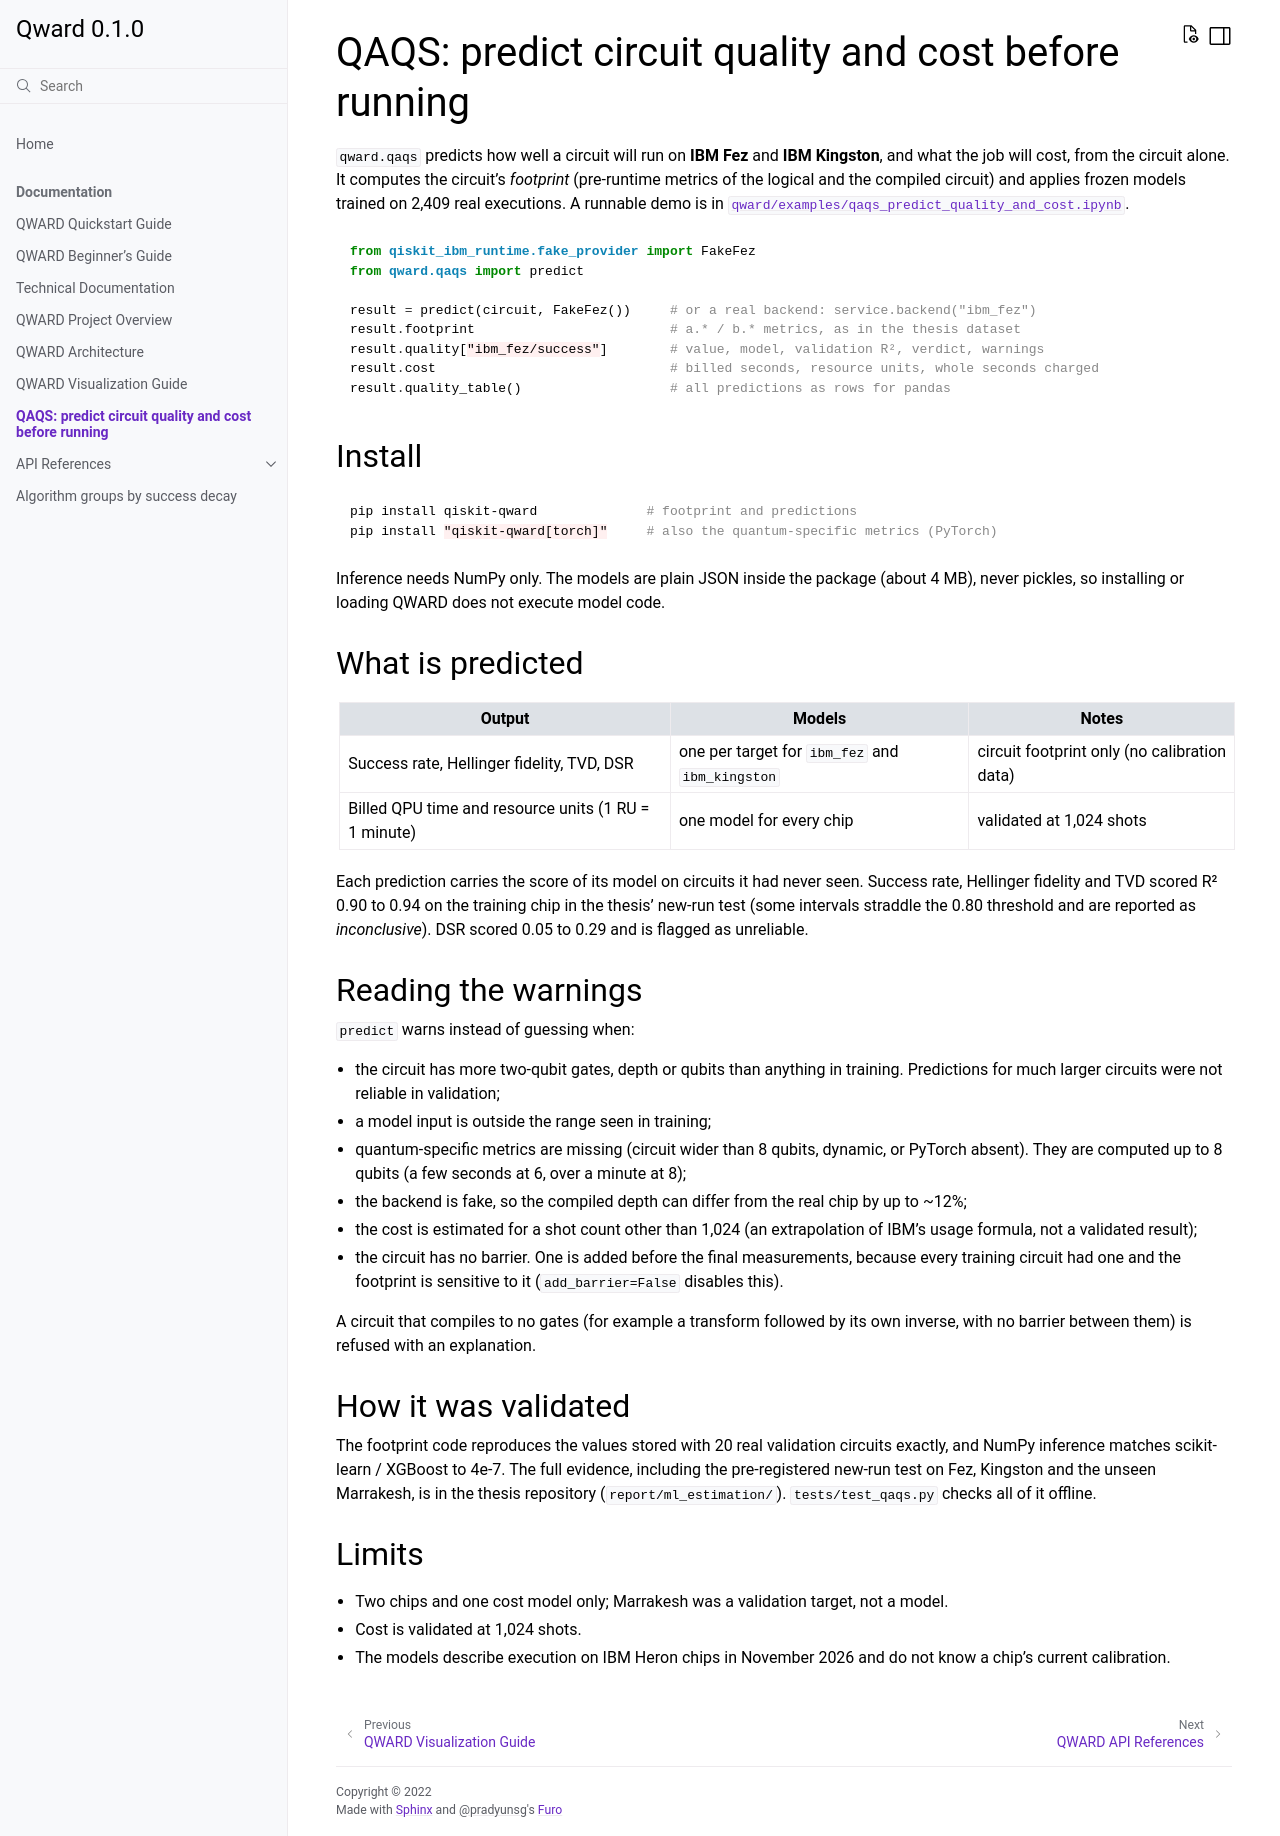

repository: xthecapx/qiskit-qward · page: qaqs.html · generator: sphinx

# QAQS: predict circuit quality and cost before running

`qward.qaqs` predicts how well a circuit will run on **IBM Fez** and **IBM Kingston**, and what
the job will cost, from the circuit alone. It computes the circuit's *footprint* (pre-runtime
metrics of the logical and the compiled circuit) and applies frozen models trained on 2,409
real executions. A runnable demo is in
[`qward/examples/qaqs_predict_quality_and_cost.ipynb`](https://github.com/xthecapx/qiskit-qward/blob/main/qward/examples/qaqs_predict_quality_and_cost.ipynb).

```python
from qiskit_ibm_runtime.fake_provider import FakeFez
from qward.qaqs import predict

result = predict(circuit, FakeFez())     # or a real backend: service.backend("ibm_fez")
result.footprint                         # a.* / b.* metrics, as in the thesis dataset
result.quality["ibm_fez/success"]        # value, model, validation R², verdict, warnings
result.cost                              # billed seconds, resource units, whole seconds charged
result.quality_table()                   # all predictions as rows for pandas
```

## Install

```bash
pip install qiskit-qward              # footprint and predictions
pip install "qiskit-qward[torch]"     # also the quantum-specific metrics (PyTorch)
```

Inference needs NumPy only. The models are plain JSON inside the package (about 4 MB), never
pickles, so installing or loading QWARD does not execute model code.

## What is predicted

| Output | Models | Notes |
| --- | --- | --- |
| Success rate, Hellinger fidelity, TVD, DSR | one per target for `ibm_fez` and `ibm_kingston` | circuit footprint only (no calibration data) |
| Billed QPU time and resource units (1 RU = 1 minute) | one model for every chip | validated at 1,024 shots |

Each prediction carries the score of its model on circuits it had never seen. Success rate,
Hellinger fidelity and TVD scored R² 0.90 to 0.94 on the training chip in the thesis' new-run
test (some intervals straddle the 0.80 threshold and are reported as *inconclusive*). DSR scored
0.05 to 0.29 and is flagged as unreliable.

## Reading the warnings

`predict` warns instead of guessing when:

* the circuit has more two-qubit gates, depth or qubits than anything in training. Predictions
  for much larger circuits were not reliable in validation;
* a model input is outside the range seen in training;
* quantum-specific metrics are missing (circuit wider than 8 qubits, dynamic, or PyTorch
  absent). They are computed up to 8 qubits (a few seconds at 6, over a minute at 8);
* the backend is fake, so the compiled depth can differ from the real chip by up to ~12%;
* the cost is estimated for a shot count other than 1,024 (an extrapolation of IBM's usage
  formula, not a validated result);
* the circuit has no barrier. One is added before the final measurements, because every
  training circuit had one and the footprint is sensitive to it (`add_barrier=False` disables
  this).

A circuit that compiles to no gates (for example a transform followed by its own inverse, with no
barrier between them) is refused with an explanation.

## How it was validated

The footprint code reproduces the values stored with 20 real validation circuits exactly, and
NumPy inference matches scikit-learn / XGBoost to 4e-7. The full evidence, including the
pre-registered new-run test on Fez, Kingston and the unseen Marrakesh, is in the thesis
repository (`report/ml_estimation/`). `tests/test_qaqs.py` checks all of it offline.

## Limits

* Two chips and one cost model only; Marrakesh was a validation target, not a model.
* Cost is validated at 1,024 shots.
* The models describe execution on IBM Heron chips in November 2026 and do not know a chip's
  current calibration.
